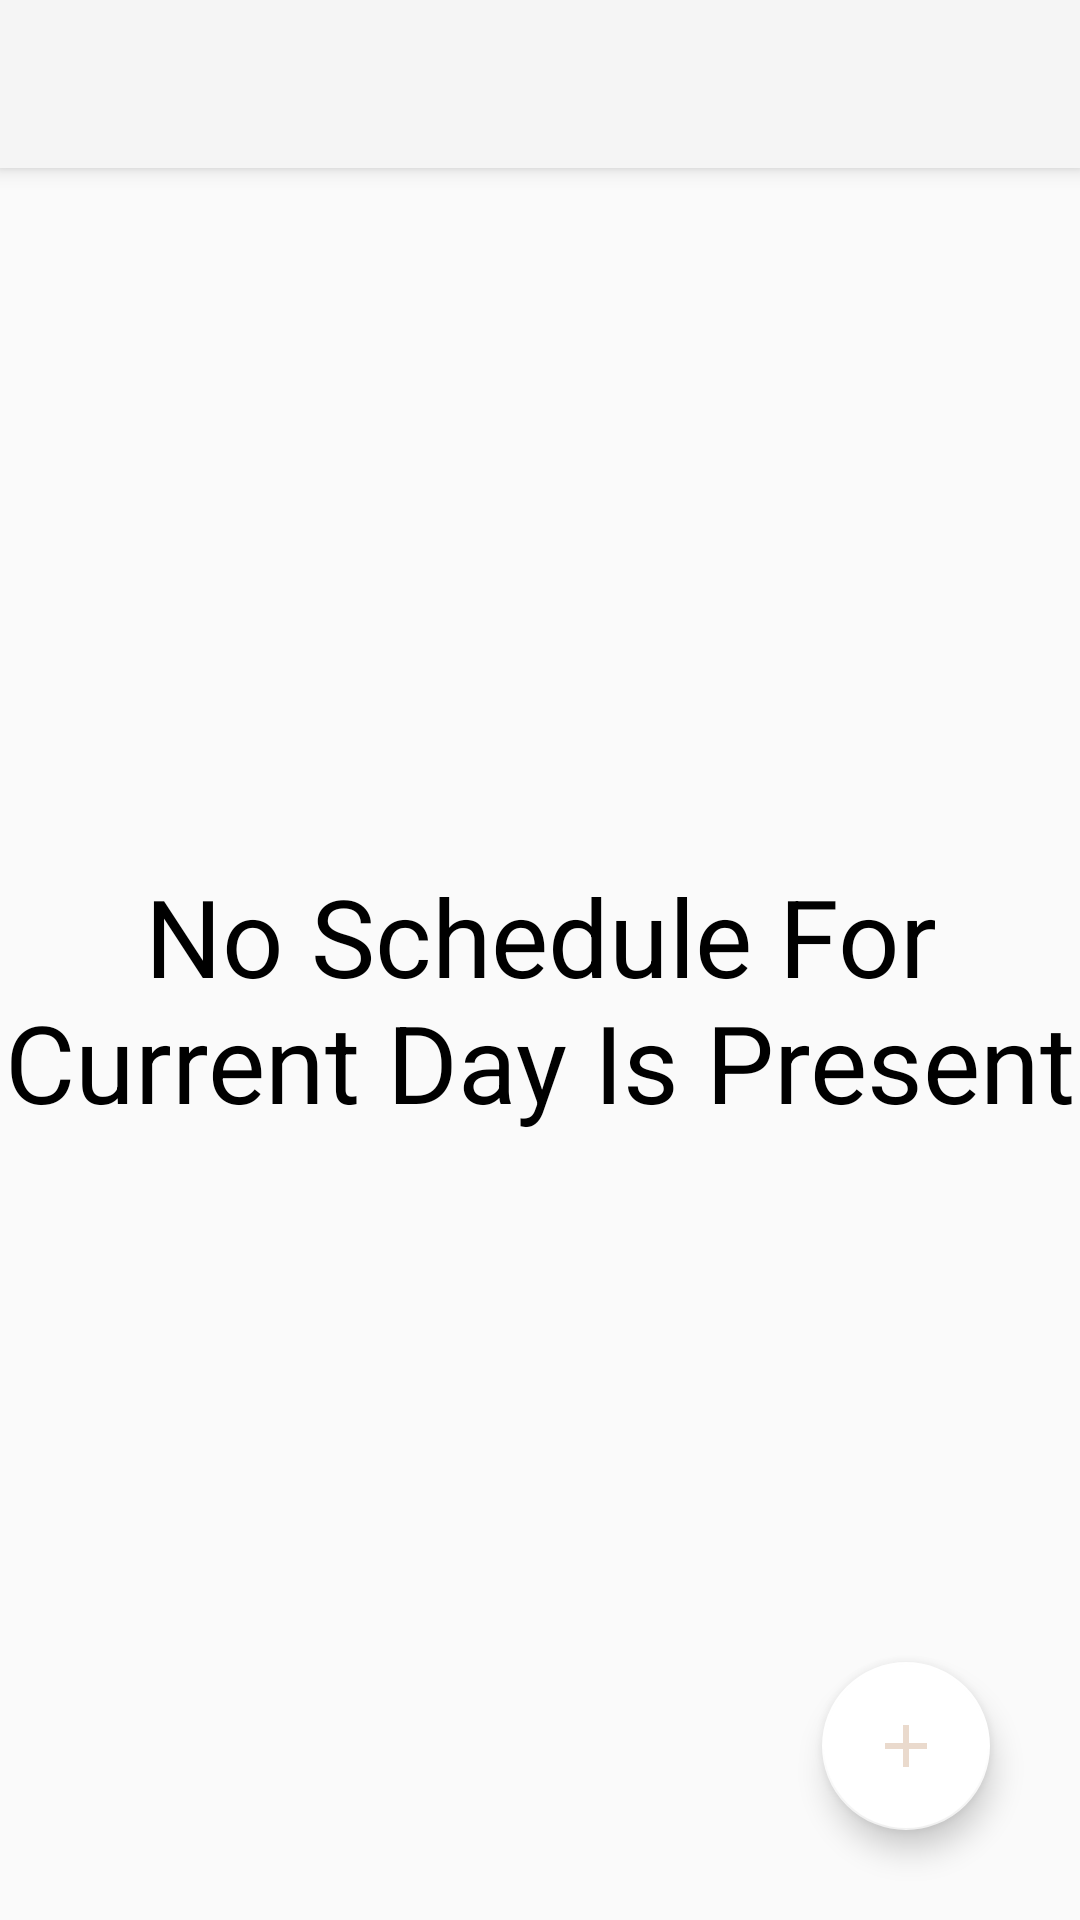

Reconstruct the res/layout file that produces this screen, plus the resources it refers to.
<!-- AndroidManifest.xml: application theme Theme.AppCompat.Light.NoActionBar -->
<!-- res/layout/activity_schedule_for_current_day.xml -->
<?xml version="1.0" encoding="utf-8"?>
<androidx.constraintlayout.widget.ConstraintLayout xmlns:android="http://schemas.android.com/apk/res/android"
    xmlns:app="http://schemas.android.com/apk/res-auto"
    xmlns:tools="http://schemas.android.com/tools"
    android:layout_width="match_parent"
    android:layout_height="match_parent"
    tools:context=".ScheduleForCurrentDayActivity">

    <TextView
        android:id="@+id/textView5"
        android:layout_width="0dp"
        android:layout_height="166dp"
        android:layout_marginTop="250dp"
        android:gravity="center"
        android:text="No Schedule For Current Day Is Present"
        android:textColor="#000000"
        android:textSize="36sp"
        app:layout_constraintEnd_toEndOf="parent"
        app:layout_constraintStart_toStartOf="parent"
        app:layout_constraintTop_toTopOf="parent" />


    <androidx.appcompat.widget.Toolbar
        android:id="@+id/my_toolbar2"
        android:layout_width="match_parent"
        android:layout_height="?attr/actionBarSize"
        android:background="?attr/colorPrimary"
        android:elevation="4dp"
        android:theme="@style/ThemeOverlay.AppCompat.ActionBar"
        app:popupTheme="@style/ThemeOverlay.AppCompat.Light"
        tools:ignore="MissingConstraints" />


    <com.google.android.material.floatingactionbutton.FloatingActionButton
        android:id="@+id/addSchedule"
        android:layout_width="wrap_content"
        android:layout_height="wrap_content"
        android:layout_marginEnd="30dp"
        android:layout_marginBottom="30dp"
        android:clickable="true"
        android:onClick="gotoNext"
        app:backgroundTint="#ffffff"
        app:layout_constraintBottom_toBottomOf="parent"
        app:layout_constraintEnd_toEndOf="parent"
        app:srcCompat="@drawable/ic_add_black_24dp" />

    <ListView
        android:id="@+id/schedule"
        android:layout_width="0dp"
        android:layout_height="0dp"
        android:dividerHeight="2dp"
        app:layout_constraintBottom_toBottomOf="parent"
        app:layout_constraintEnd_toEndOf="parent"
        app:layout_constraintStart_toStartOf="parent"
        app:layout_constraintTop_toBottomOf="@+id/my_toolbar2">

    </ListView>
</androidx.constraintlayout.widget.ConstraintLayout>
<!-- resources referenced by this layout -->
<resources>
  <!-- drawable ic_add_black_24dp (drawable) -->
  <vector android:height="30dp" android:tint="#EADACD"
      android:viewportHeight="24.0" android:viewportWidth="24.0"
      android:width="30dp" xmlns:android="http://schemas.android.com/apk/res/android">
      <path android:fillColor="#FF000000" android:pathData="M19,13h-6v6h-2v-6H5v-2h6V5h2v6h6v2z"/>
  </vector>
</resources>
